Run: headless pygame with SDL's dummy video driver; simulated clock (each Clock.tick advances the game by its frame time, no real sleeping); random seed 0; keys injected as events and as key.get_pressed() state; no mouse input.
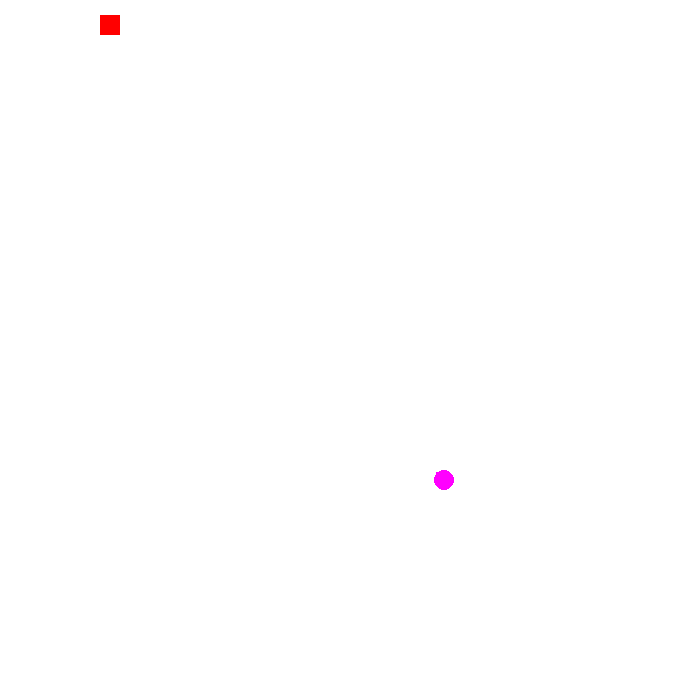
Frame 1 of 4 · flips 1–60 · no input
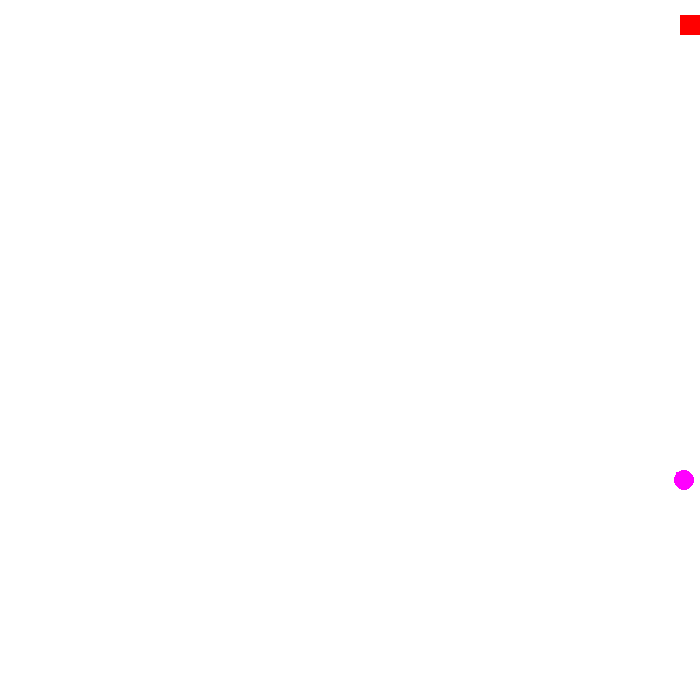
Frame 2 of 4 · flips 61–180 · tapped SPACE, RETURN · held RIGHT (→), D
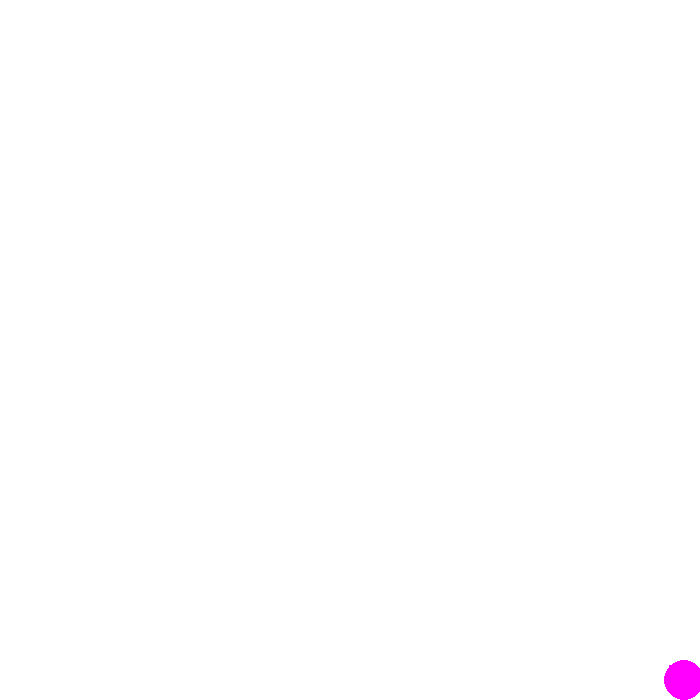
Frame 3 of 4 · flips 181–300 · held DOWN (↓), S
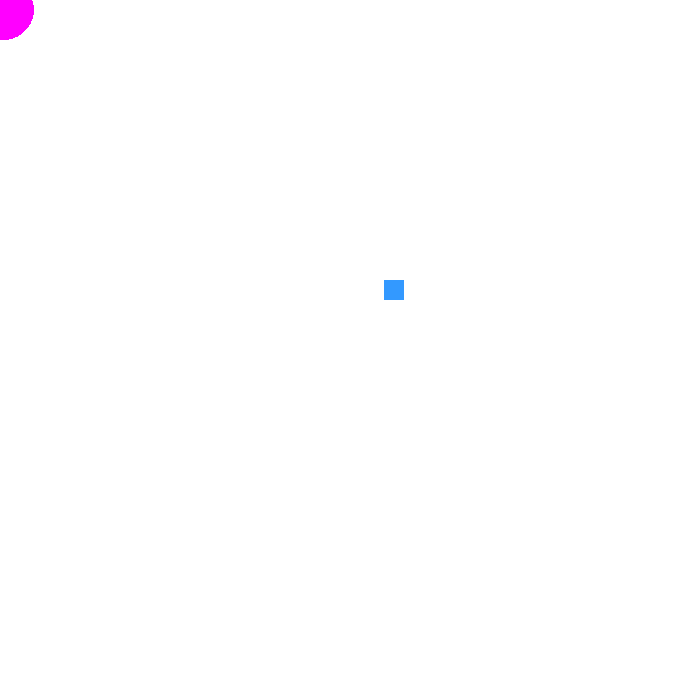
Frame 4 of 4 · flips 301–420 · held LEFT (←), A, UP (↑), W

The pygame program that drew these frames:

import os, time, random,math
import pygame as p
# K_UP                  up circle
# K_DOWN                down circle
# K_RIGHT               right circle
# K_LEFT                left circle
# K_a                   left square
# K_d                   right square
# K_w                   up square
# K_s                   down square
# K_SPACE
#initialize pygame
p.init()
#variables, constants, and objects
WIDTH=700
HEIGHT=700
x=100
y=15
xc=random.randint(50, WIDTH-50)
yc=random.randint(50,HEIGHT-50)
hbox=20  #height if rect
wbox=20  #width of rect
rad=10    #radius of the circle
#inscribe square
ibox=rad*math.sqrt(2)
xi= xc-ibox/2
yi= yc-ibox/2
inscSq=p.Rect(xi,yi, ibox,ibox)

check=True
square=p.Rect(x,y,wbox,hbox)
JUMP=False
#create screen
screen=p.display.set_mode((WIDTH,HEIGHT))

#define colors Dictionary dictio={key: values}
colors={'red':[255,0,0],'white':[255,255,255],'mag':[255,0,255],
'aqua':[51,153,255],'m':[47,192,229]}
#calling values from a dictionaty get('key')
background=colors.get('white')
cr_color=colors.get('mag')
#Create a sqaure rand color 
#sq_color=colors.get('aqua')

randColor=''
def changeClr():
    print(background)
    global randColor
    colorCheck=True
    while colorCheck:
        randColor=random.choice(list(colors))
        print("rand Clr = ", randColor)
        if colors.get(randColor)  == background:
            print("backgrnd = randclr")
            randColor=random.choice(list(colors))
        else:
            colorCheck=False
changeClr()
sq_color=colors.get(randColor)    

p.display.set_caption("Circle eats Square")
jumpCount=7
COUNT=7
while check:
    screen.fill(background)
    move=10
    for case in p.event.get():
        if case.type == p.QUIT:
            check=False
    keys=p.key.get_pressed() # this is a list

    #Square Moves
    if keys[p.K_a] and square.x>=move:
        square.x -= move
    if keys[p.K_d] and square.x<WIDTH-wbox:
        square.x += move
    #JUMP CODE
    if not JUMP:
        if keys[p.K_s]:
            square.y += move
        if keys[p.K_w]:
            square.y -= move
        if keys[p.K_SPACE]:
            JUMP=True
    else:
        if jumpCount >= -COUNT:
            square.y -= jumpCount*abs(jumpCount)/2
            jumpCount -=1
        else:
            jumpCount=COUNT
            JUMP=False
    
    #circle moves
    if keys[p.K_LEFT] and xc > move:
        xc -= move
        inscSq.x -= move
    if keys[p.K_RIGHT] and xc <WIDTH-(rad+move):
        xc += move
        inscSq.x += move
    if keys[p.K_DOWN] and yc <HEIGHT-(rad+move):
        yc += move
        inscSq.y += move
    if keys[p.K_UP] and yc > move:
        yc -= move
        inscSq.y -= move

   # choque=square.collidepoint((xc,yc))
    choque=square.colliderect(inscSq )
    if choque:
        square.x=random.randint(50, WIDTH-50)
        square.y=random.randint(50,HEIGHT-50)
        changeClr()
        sq_color=colors.get(randColor)    

        rad +=move
        ibox=rad*math.sqrt(2)
        xi= xc-ibox/2
        yi= yc-ibox/2
        inscSq=p.Rect(xi,yi, ibox,ibox)

    p.draw.rect(screen,sq_color, square)
    p.draw.rect(screen,cr_color,inscSq)
    p.draw.circle(screen,cr_color,(xc,yc), rad )
    p.display.update()
    p.time.delay(30)
